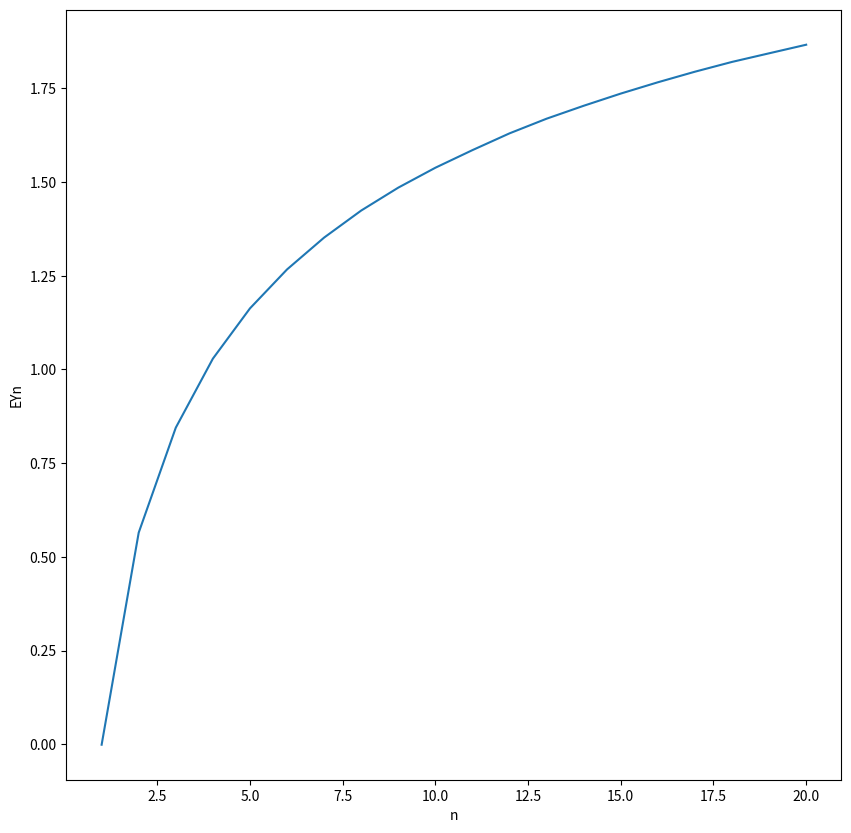

Write the Python code that produced this figure.
import numpy as np
import matplotlib.pyplot as plt

eps=1e-2      #P(|X1+...+Xn-EX1-...-EXn|>=eps)<sigma/(n*eps^2)
error=0.01
n=round(1/(error*eps**2))
y=[]
for i in range(1,21):
    X=np.random.randn(n,i)
    Y=np.amax(X,axis=1)
    Ey=np.mean(Y)
    y.append(Ey)

x=list(range(1,21))
fig, ax=plt.subplots(figsize=(10,10))
ax.plot(x,y)
plt.xlabel("n")
plt.ylabel("EYn")
plt.savefig("STT886HW3.jpg")
plt.show()